The GitHub repository zeeshanmahar007/Sign-Talk---Bridge-the-Gap-of-Communication contains a labelled image folder "gesture" with 3 categories: hello, thanks, yes. Examples follow, each with its label.

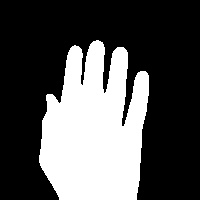
Label: hello

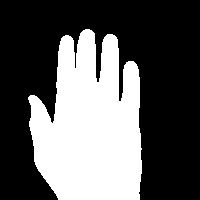
Label: hello

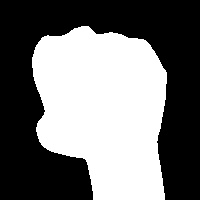
Label: yes

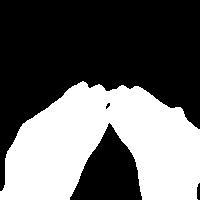
Label: thanks

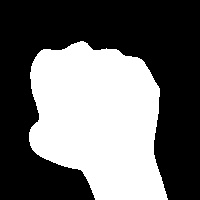
Label: yes

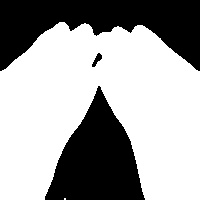
Label: thanks
